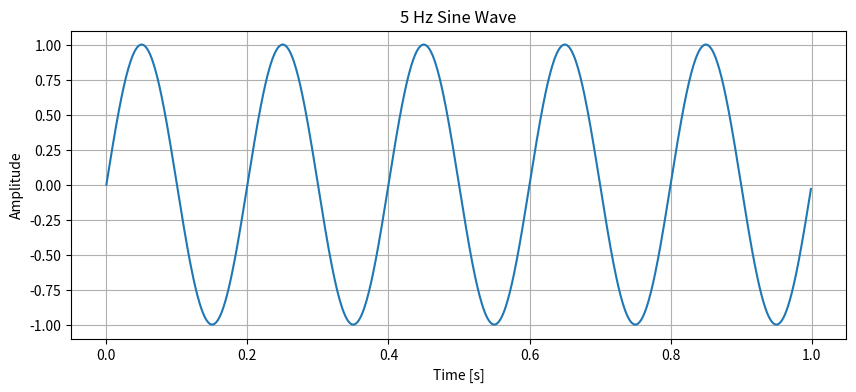

The matplotlib source for this figure: (Note: this script raises an exception after producing the figure.)
#importamos las librerias necesarias para el ejemplo
import numpy as np 
import matplotlib.pyplot as plt 

#definimos la señal
A = 1
f = 5
t_signal = 1
sample_rate = 1000
p = 0

#vector de tiempo
t = np.linspace(0, t_signal, int(sample_rate*t_signal), endpoint=False)

#la señal
signal = A*np.sin(2*np.pi*f*t + p)

#graficamos la señal

plt.figure(figsize=(10, 4))
plt.plot(t, signal)
plt.title("5 Hz Sine Wave")
plt.xlabel("Time [s]")
plt.ylabel("Amplitude")
plt.grid(True)
plt.savefig("results/images/01_sine_wave.png", dpi=300)
plt.show()
